2-way image classification set "new_screw_data" from GitHub (hmy7788/screw_defect); label vocabulary: bad, good.

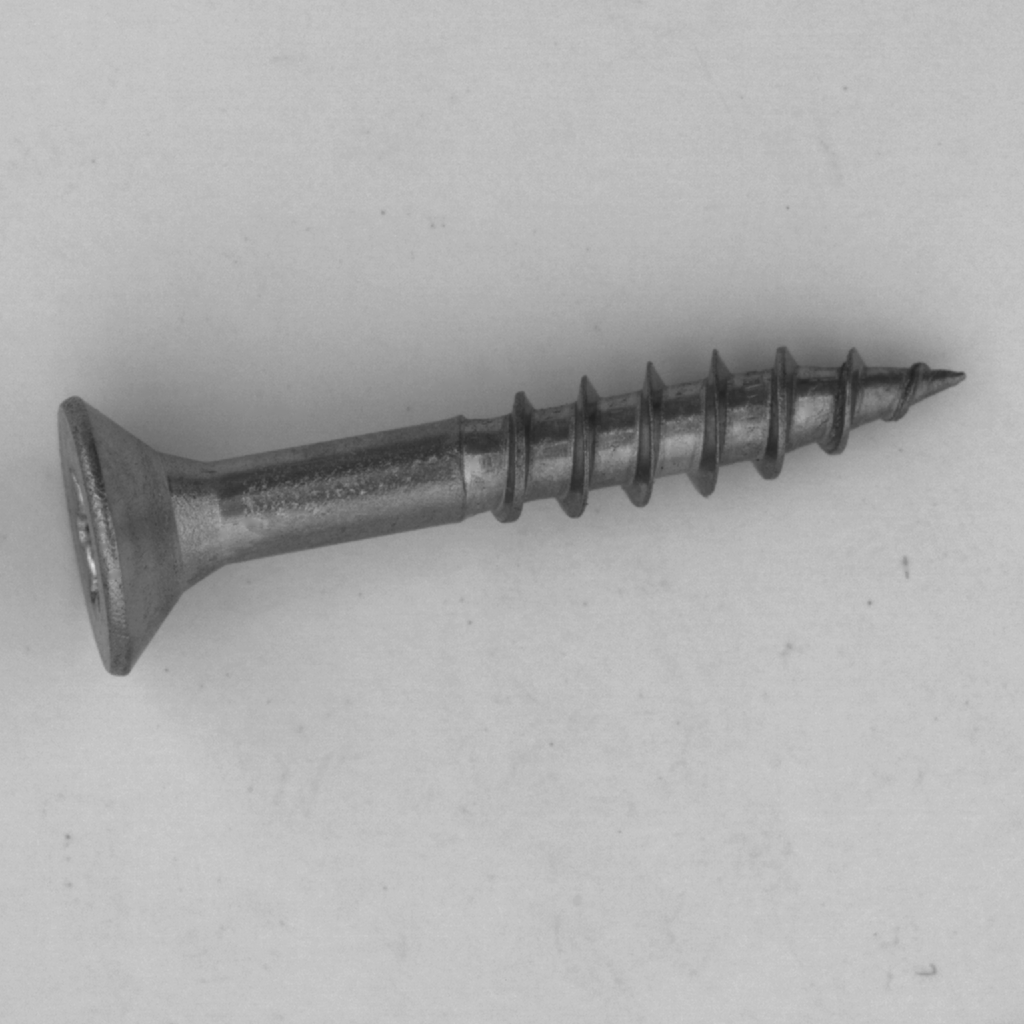
Label: good

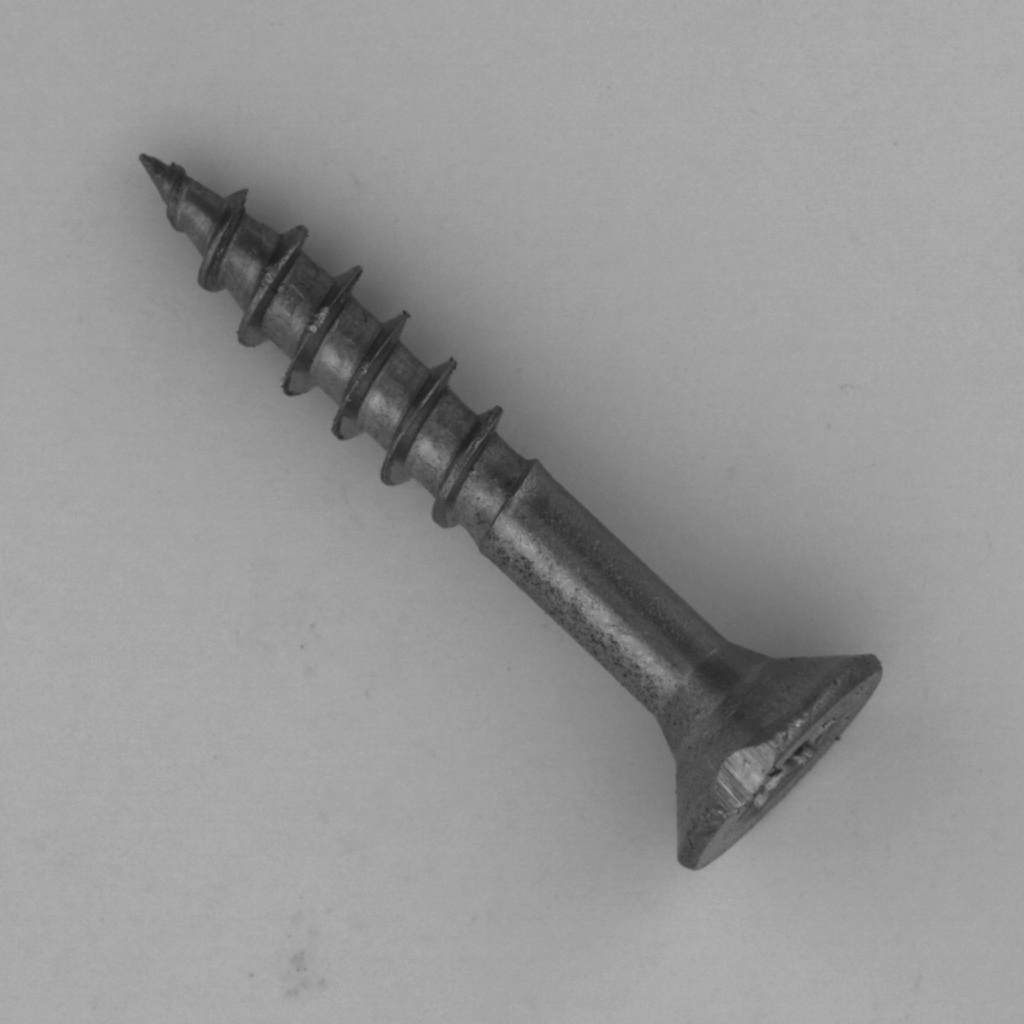
Label: bad

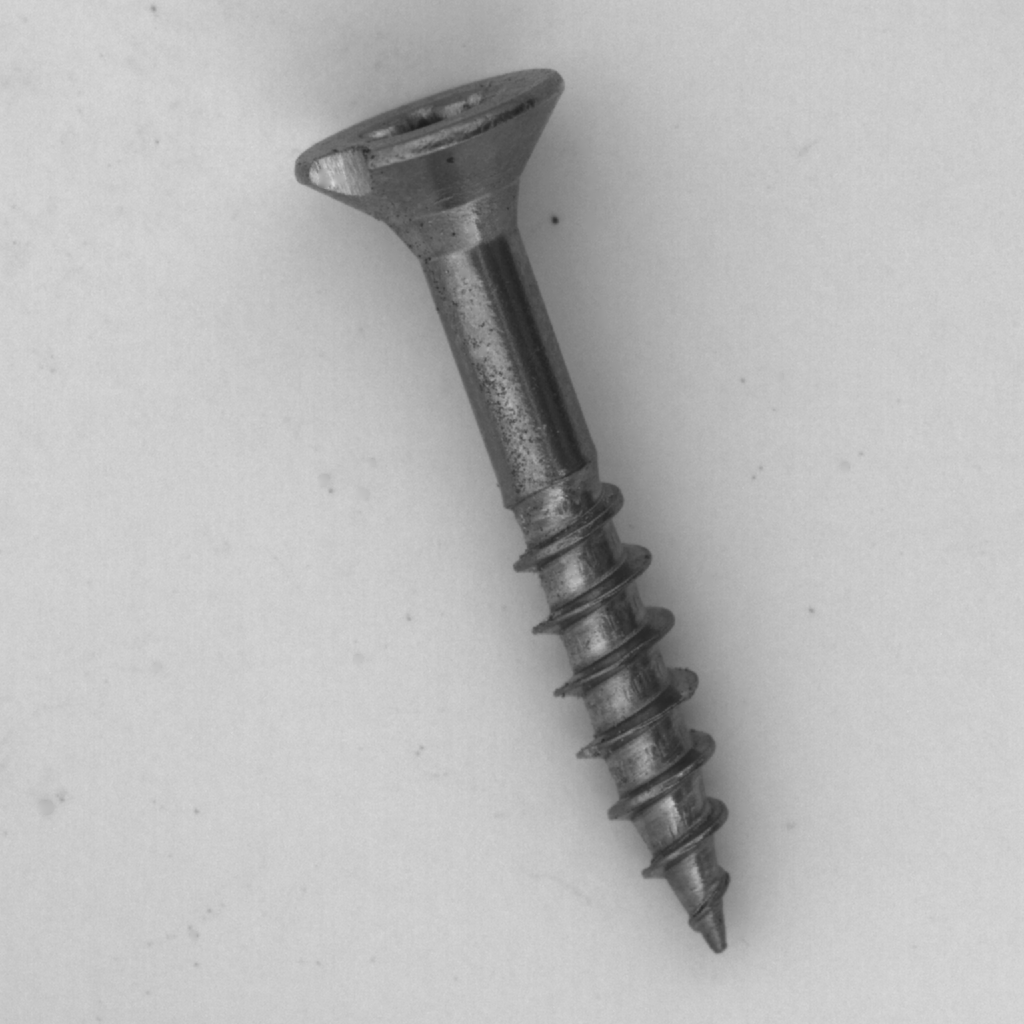
Label: bad

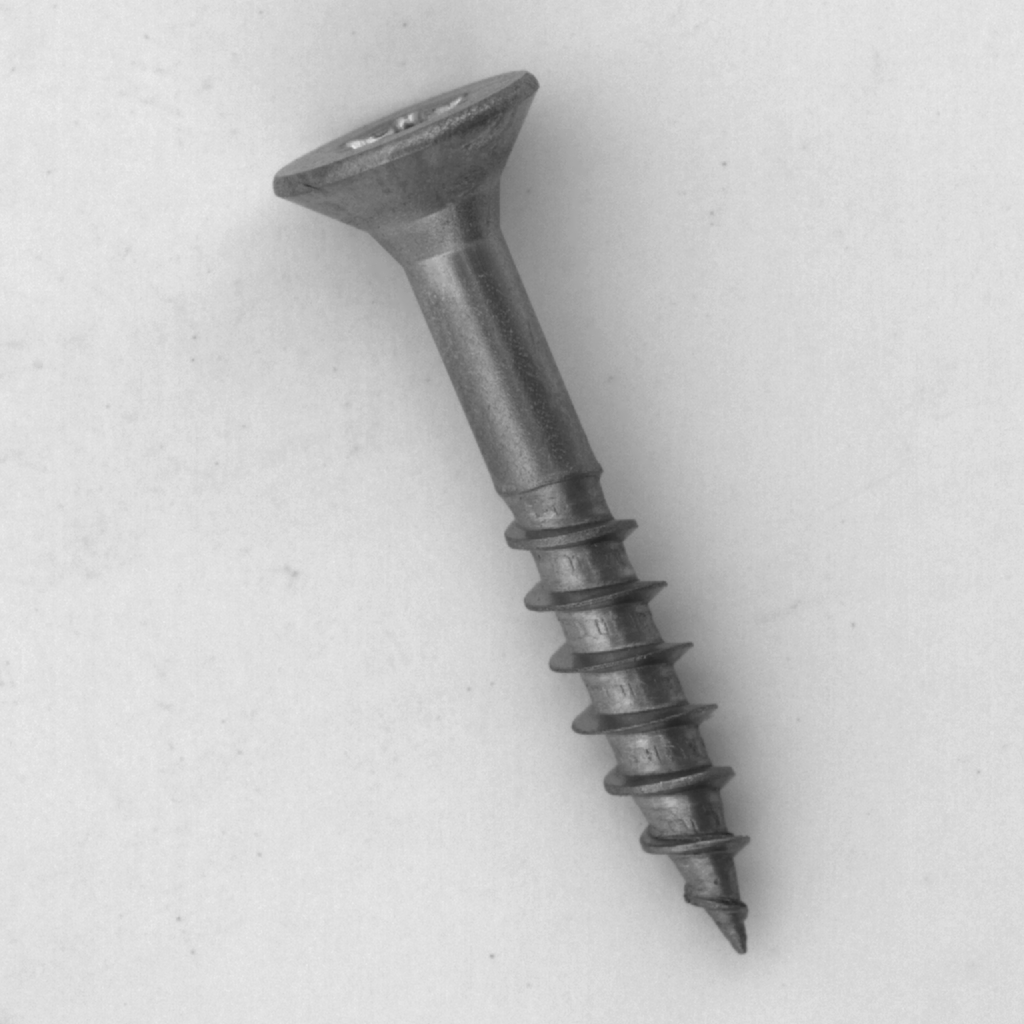
Label: good

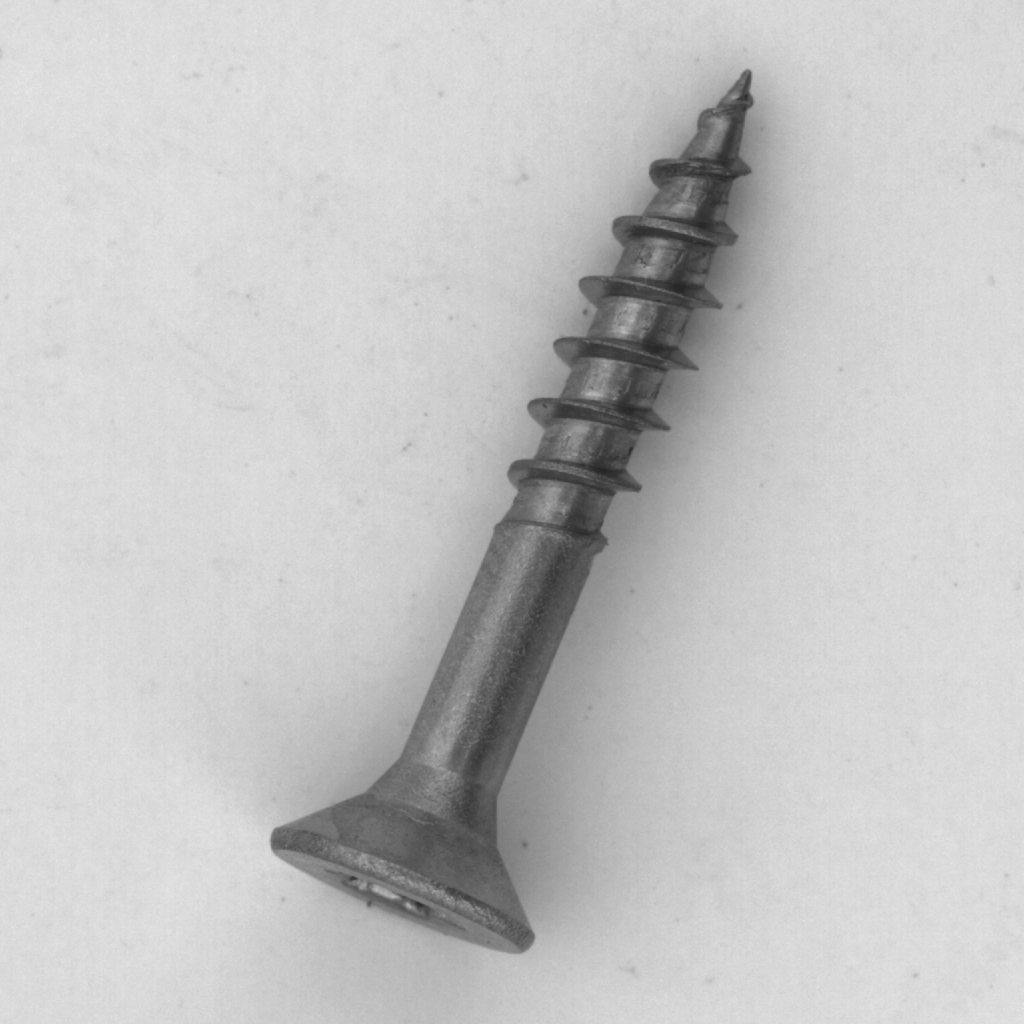
Label: good

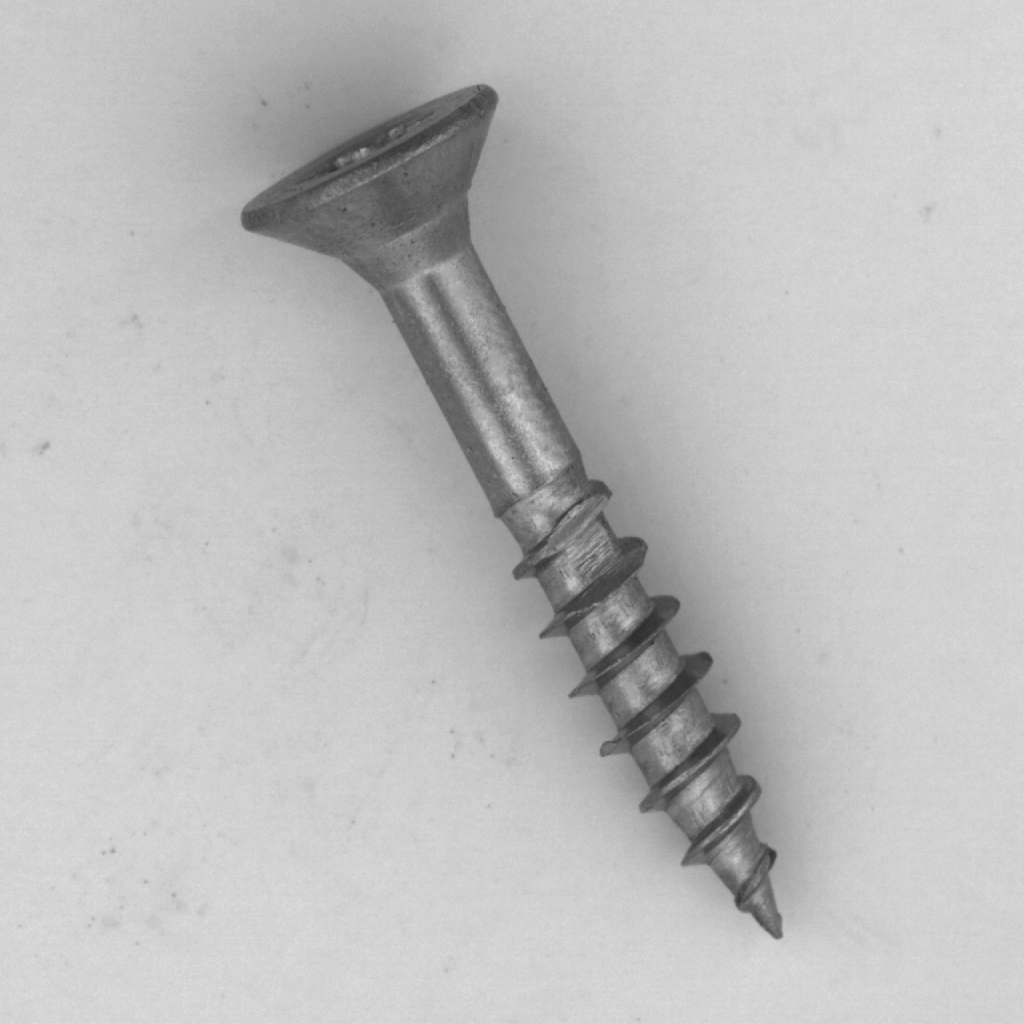
Label: bad
